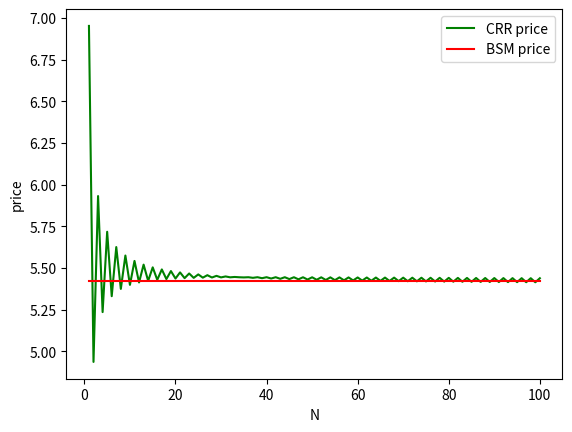

Generate this figure with matplotlib:
# -*- coding: utf-8 -*-
"""
Created on Thu Jul 23 17:16:13 2020

[redacted]
"""

import numpy as np
import matplotlib.pyplot as plt
import math
import copy

class CRR_to_BSM():
    
    def __init__(self):
        self.init_S1 = 100
        self.K = 100
        self.T = 3
        self.r = 0.01
        self.sigma = 0.1
        
    # l and u under risk neutral
    def upper(self,h):
        self.u = self.r * h + self.sigma * np.sqrt(h)
        
    def lower(self,h):
        self.l = self.r * h - self.sigma * np.sqrt(h)
        
    # Put option
    def put_option(self,x):      
        if self.K - x > 0 :
            return self.K - x
        else :
            return 0
    
    # Approximation of phi
    # Note that the function returns phi(-x) directly
    def phi(self,x):
        
        p = 0.2316419
        b1 = 0.31938153
        b2 = -0.356563782
        b3 = 1.781477937
        b4 = -1.821255978
        b5 = 1.330274429
        
        t = 1/(1+p*x)
        
        #return phi(-x)
        return np.exp(-x**2/2)*( b1*t + b2*(t**2) + b3*(t**3) + b4*(t**4) + b5*(t**5) ) / np.sqrt(2*np.pi)
    
    # Define d±
    def d_plusminus(self):
        d_plus = ( np.log(self.init_S1/self.K) + (self.r + self.sigma**2/2)*self.T ) / (self.sigma * np.sqrt(self.T))
        d_minus = ( np.log(self.init_S1/self.K) + (self.r - self.sigma**2/2)*self.T ) / (self.sigma * np.sqrt(self.T))
        
        return d_plus, d_minus
    
    #no arbitrage price on BSM model
    def BSM_price_put(self):
        d_plus, d_minus = self.d_plusminus()
        
        return np.exp(-self.r * self.T) * self.K * self.phi(d_minus) - self.init_S1 * self.phi(d_plus)
    
    #For backward induction, calculate final V in advance
    def final_V(self,N,u,l):
        final_V_list = []

        for i in range(N+1):
            final_S1 = self.init_S1 * (1 + u)**(N-i) * (1 + l)**i
            #print(final_S1)
            final_V = self.put_option(final_S1)
            #print(final_V)
            final_V_list.append(final_V)
            
        return final_V_list
    
    # backward inductive equation
    def backward(self):
        
        N_list = [i+1 for i in range(100)]
        CRR_price_list = []
        BSM_price_list = [self.BSM_price_put()]*len(N_list)
        
        for N in N_list:
            h = self.T/N
            self.upper(h)
            self.lower(h)
            q = 0.5
            
            final_V_list = self.final_V(N,self.u,self.l)
            
            V_list = [final_V_list]
            current_V_list = final_V_list
            
            #calculate xF by back ward inductive equation
            for n in reversed(range(N+1)):
                temporal_V_list = []
                if n > 0:
                    for t in range(n+1):
                        if t > 0:
                            V = ( q * current_V_list[t] + (1-q) * current_V_list[t-1] ) / (1+self.r*h)
                            temporal_V_list.append(V)
                    V_list.append([temporal_V_list])
                    current_V_list = temporal_V_list
            
            no_arbitrage = current_V_list[0]

            CRR_price_list.append(no_arbitrage)
        
        print(BSM_price_list[0])
        plt.plot(N_list, CRR_price_list, label="CRR price", c='g')
        plt.plot(N_list, BSM_price_list, label="BSM price", c='r')
        plt.legend(loc='upper right')
        plt.xlabel("N")
        plt.ylabel("price")
        plt.show()
        

CRR_to_BSM = CRR_to_BSM()
CRR_to_BSM.backward()        
        